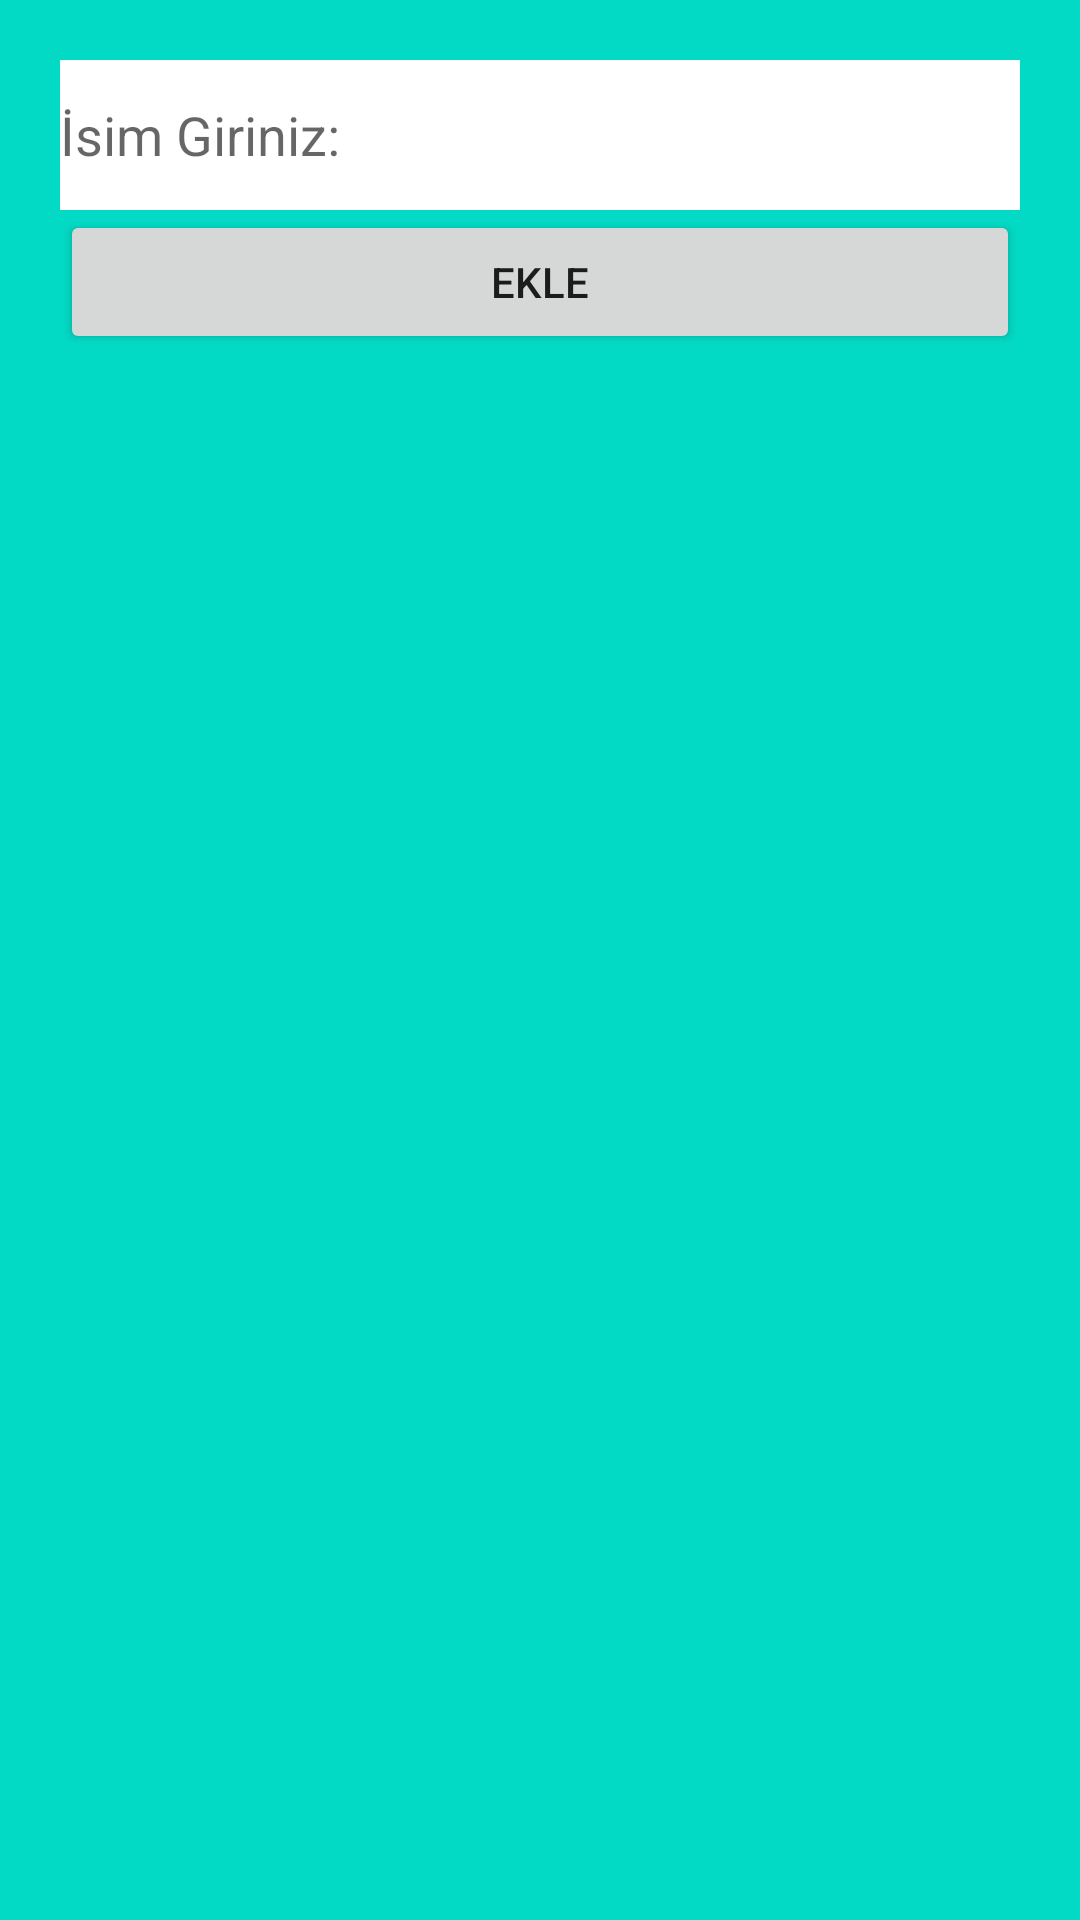

Android layout source for this screen:
<!-- AndroidManifest.xml: activity theme Theme.Bootcamp_one -->
<!-- res/layout/activity_recycle.xml -->
<?xml version="1.0" encoding="utf-8"?>
<LinearLayout
    xmlns:android="http://schemas.android.com/apk/res/android"
    xmlns:app="http://schemas.android.com/apk/res-auto"
    xmlns:tools="http://schemas.android.com/tools"
    android:layout_width="match_parent"
    android:layout_height="match_parent"
    tools:context=".ui_.RecycleActivity"
    android:orientation="vertical"
    android:padding="20dp"
    android:background="@color/teal_200"
    android:focusableInTouchMode="true"
    android:focusable="true">


    <EditText
        android:id="@+id/edtIsim"
        android:layout_width="match_parent"
        android:layout_height="50dp"
        android:background="@color/white"
        android:hint="İsim Giriniz:"
        android:inputType="textPersonName"
        android:textColor="@color/black"
        />
    <Button
        android:id="@+id/btnEkle"
        android:layout_width="match_parent"
        android:layout_height="wrap_content"
        android:text="Ekle"
        />
    <androidx.recyclerview.widget.RecyclerView
        android:id="@+id/rcvOgrenciler"
        android:layout_width="match_parent"
        android:layout_height="match_parent"
        />
</LinearLayout>
<!-- resources referenced by this layout -->
<resources>
  <color name="black">#FF000000</color>
  <color name="teal_200">#FF03DAC5</color>
  <color name="white">#FFFFFFFF</color>
  <style name="Theme.Bootcamp_one" parent="Theme.AppCompat.Light.DarkActionBar">
          <item name="drive1">@color/gri1</item>
          <item name="drive2">@color/gri2</item>
          <item name="drive3">@color/gri3</item>
      </style>
  <color name="gri1">#FF444444</color>
  <color name="gri2">#FFAAAAAA</color>
  <color name="gri3">#FF666666</color>
</resources>
